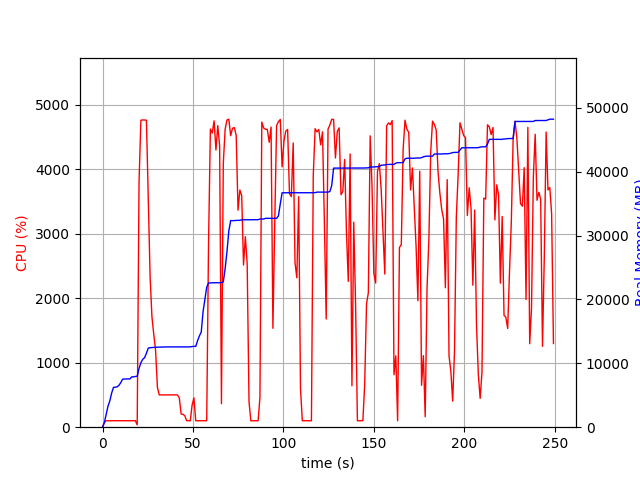

The file beside this chart, header and first rows:
elapsed_time, nproc, cpu, mem_real, mem_virtual
3.528594970703125e-05, 1, 0.0, 8.977, 3186
1.006, 1, 74.5, 731.4, 1688
2.014, 1, 100.3, 2019, 3656
3.021, 1, 99.3, 3293, 6536
4.028, 1, 100.3, 4133, 6786
5.035, 1, 100.3, 5345, 8578
6.042, 1, 100.2, 6235, 10738
7.049, 1, 100.3, 6255, 10738
8.056, 1, 99.3, 6325, 10738
9.064, 1, 101.3, 6555, 10738
10.07, 1, 99.2, 6977, 10750
11.08, 1, 100.3, 7517, 10750
12.09, 1, 101.2, 7549, 10750
13.09, 1, 99.2, 7551, 10750
14.1, 1, 101.0, 7561, 10750
15.11, 1, 99.9, 7561, 10750
16.12, 1, 100.0, 7879, 10750
17.13, 1, 101.0, 7879, 10750
18.14, 1, 100.1, 7947, 10750
19.15, 2, 36.6, 7971, 10787
20.17, 1, 3798, 9210, 15418
21.19, 1, 4760, 10096, 16349
22.21, 1, 4764, 10630, 16963
23.23, 1, 4763, 10886, 17225
24.25, 1, 4759, 11588, 18020
25.28, 1, 3548, 12384, 18818
26.29, 1, 2330, 12446, 18818
27.3, 1, 1713, 12474, 18858
28.31, 1, 1438, 12510, 18858
29.31, 1, 1189, 12520, 18890
30.32, 1, 620.0, 12530, 18946
31.33, 1, 500.1, 12530, 18946
32.34, 1, 502.0, 12548, 19026
33.35, 1, 499.9, 12548, 19026
34.35, 1, 501.1, 12570, 19026
35.36, 1, 500.7, 12570, 19026
36.37, 1, 500.4, 12570, 19026
37.38, 1, 501.9, 12570, 19026
38.39, 1, 499.8, 12570, 19026
39.39, 1, 502.2, 12576, 19026
40.4, 1, 500.3, 12576, 19026
41.41, 1, 500.9, 12576, 19026
42.42, 1, 453.8, 12576, 19026
43.43, 1, 204.0, 12576, 19026
44.44, 1, 200.1, 12576, 19026
45.45, 1, 178.2, 12576, 19026
46.46, 1, 101.0, 12576, 19026
47.47, 1, 101.0, 12576, 19026
48.48, 1, 100.1, 12576, 19026
49.49, 1, 341.6, 12628, 19154
50.5, 1, 455.3, 12654, 19155
51.51, 1, 99.9, 12656, 19155
52.52, 1, 100.0, 13542, 21715
53.53, 1, 99.9, 14302, 21715
54.54, 1, 99.0, 14874, 21875
55.55, 1, 100.1, 18091, 33351
56.56, 1, 100.1, 20011, 33831
57.57, 1, 100.1, 21931, 34175
58.58, 1, 2849, 22583, 34175
59.6, 1, 4622, 22585, 34175
... 187 more rows
